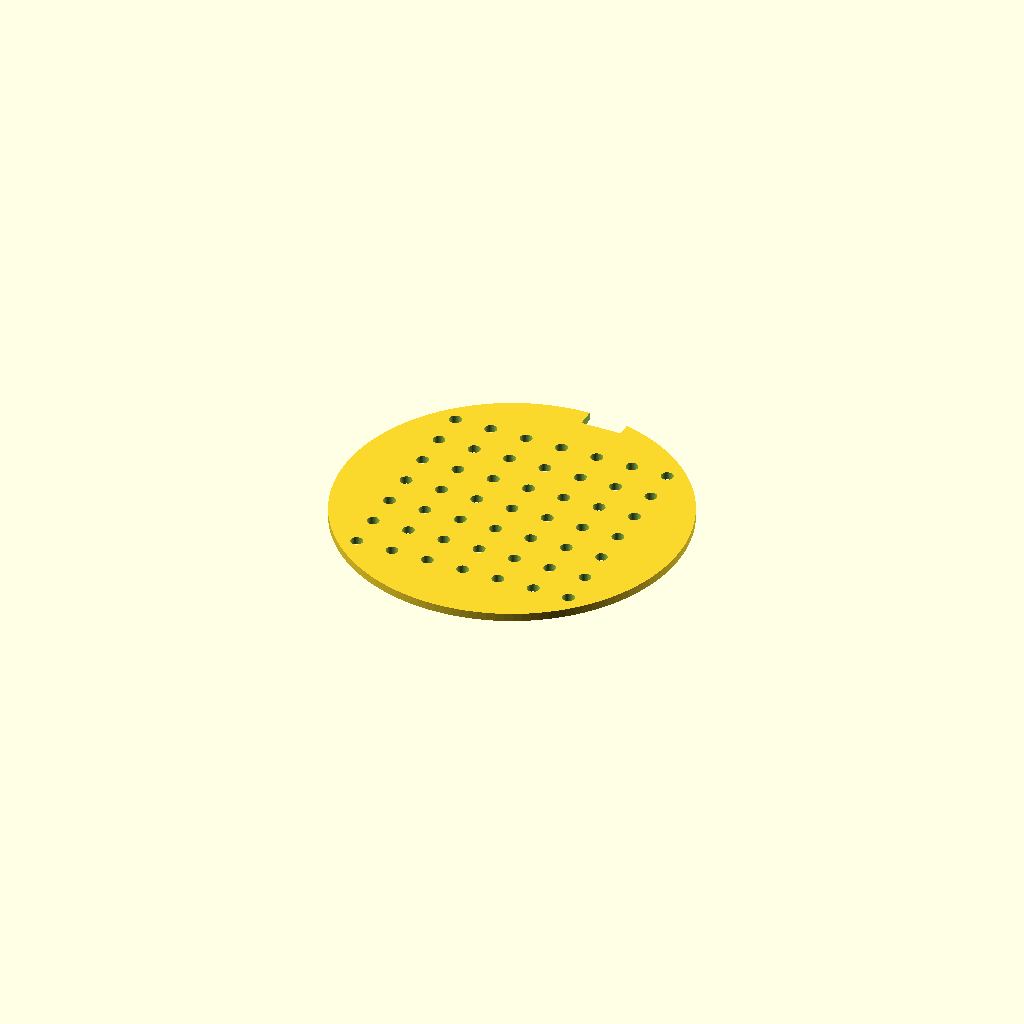
Cell 1: rendered with the file's own defaults.
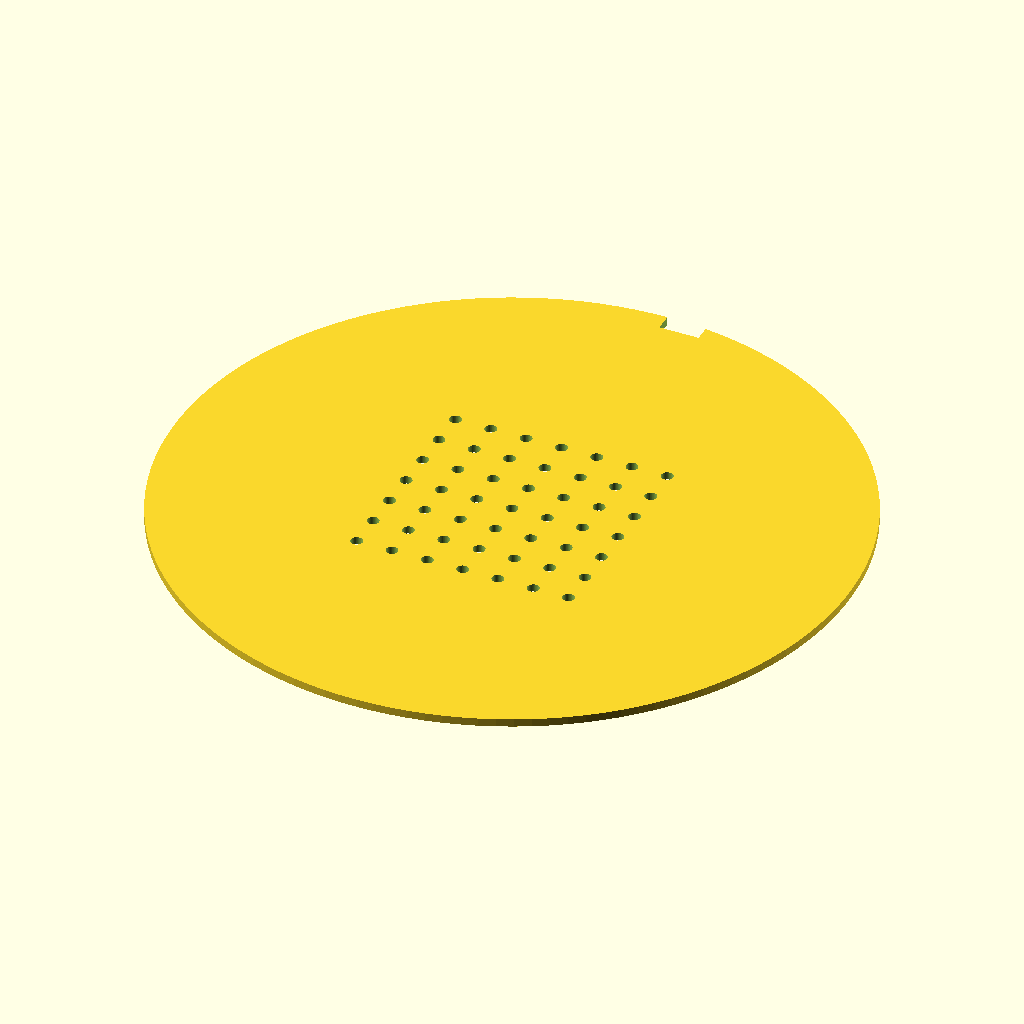
Cell 2: disc_diameter = 170 (everything else at default).
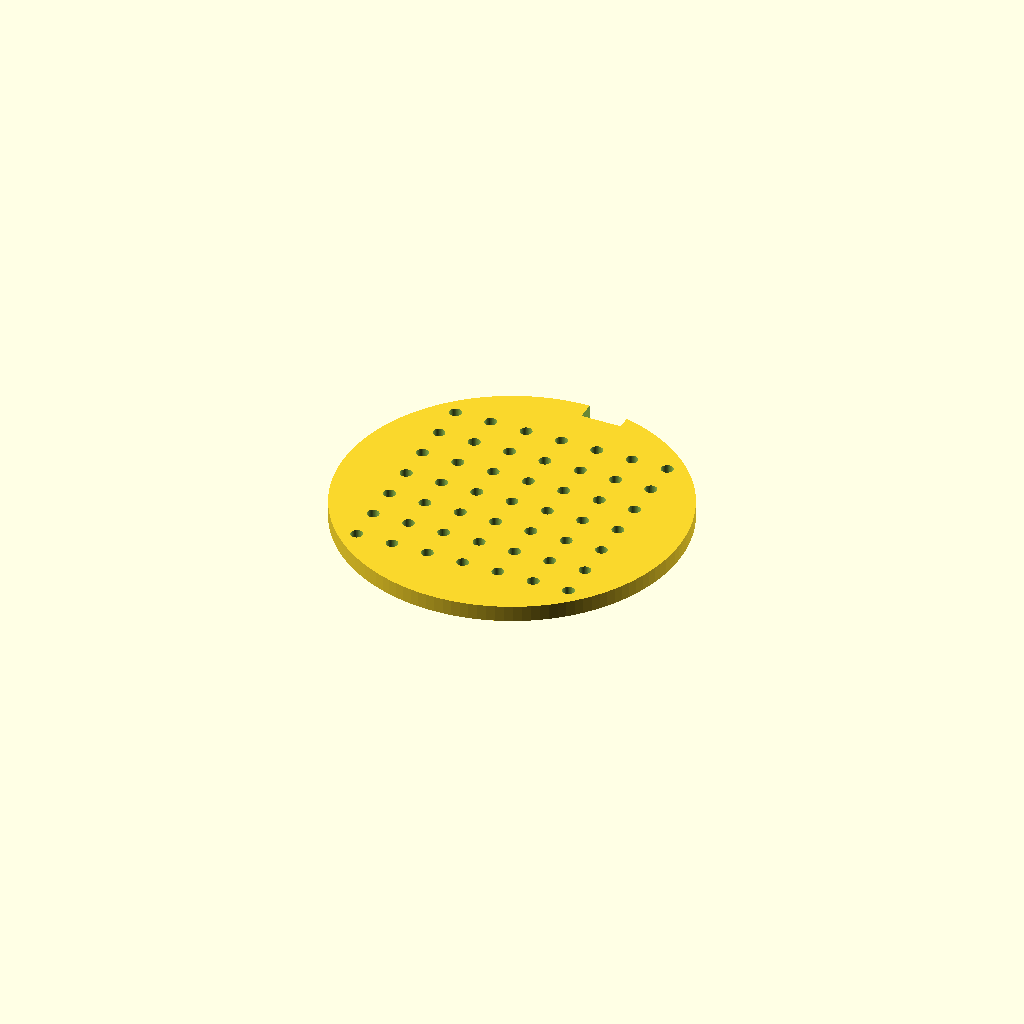
Cell 3 — disc_thickness set to 4, the other parameters unchanged.
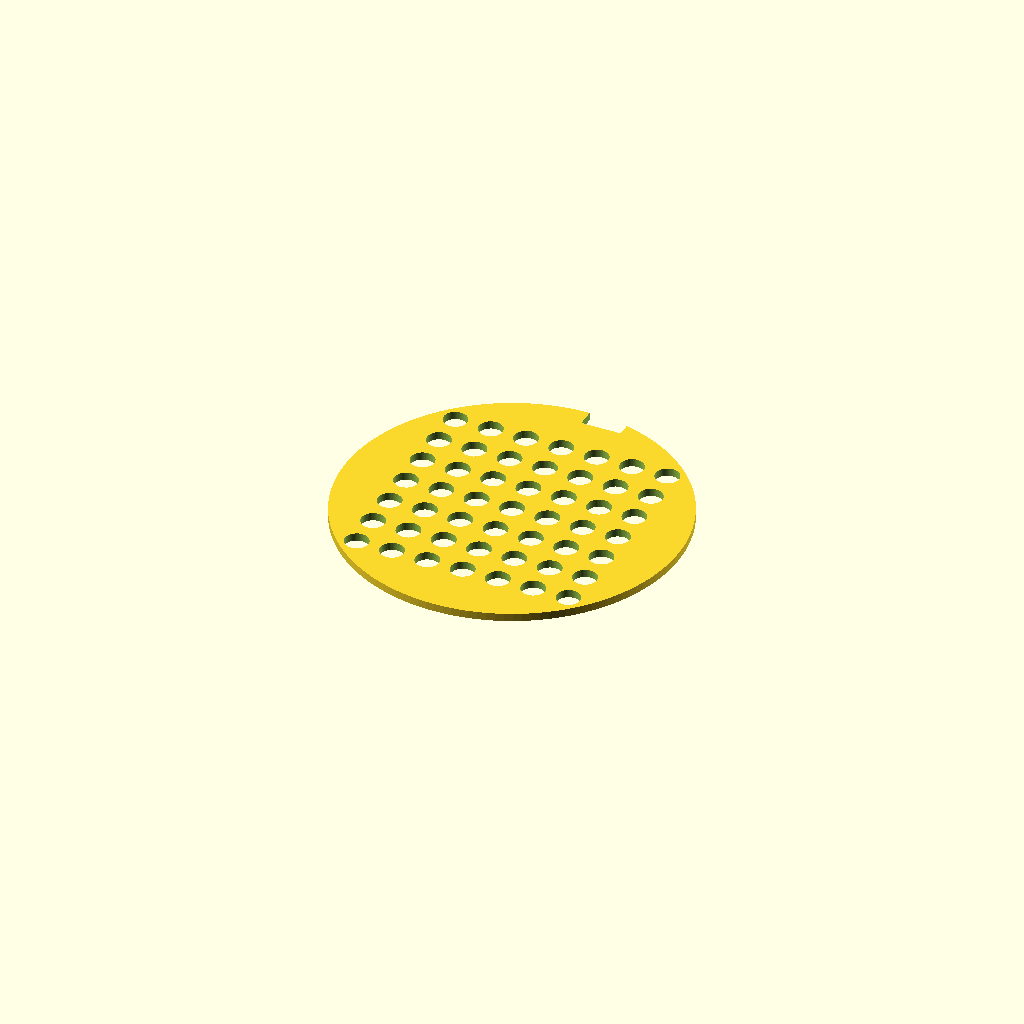
Cell 4: the same model with hole_diameter = 6.
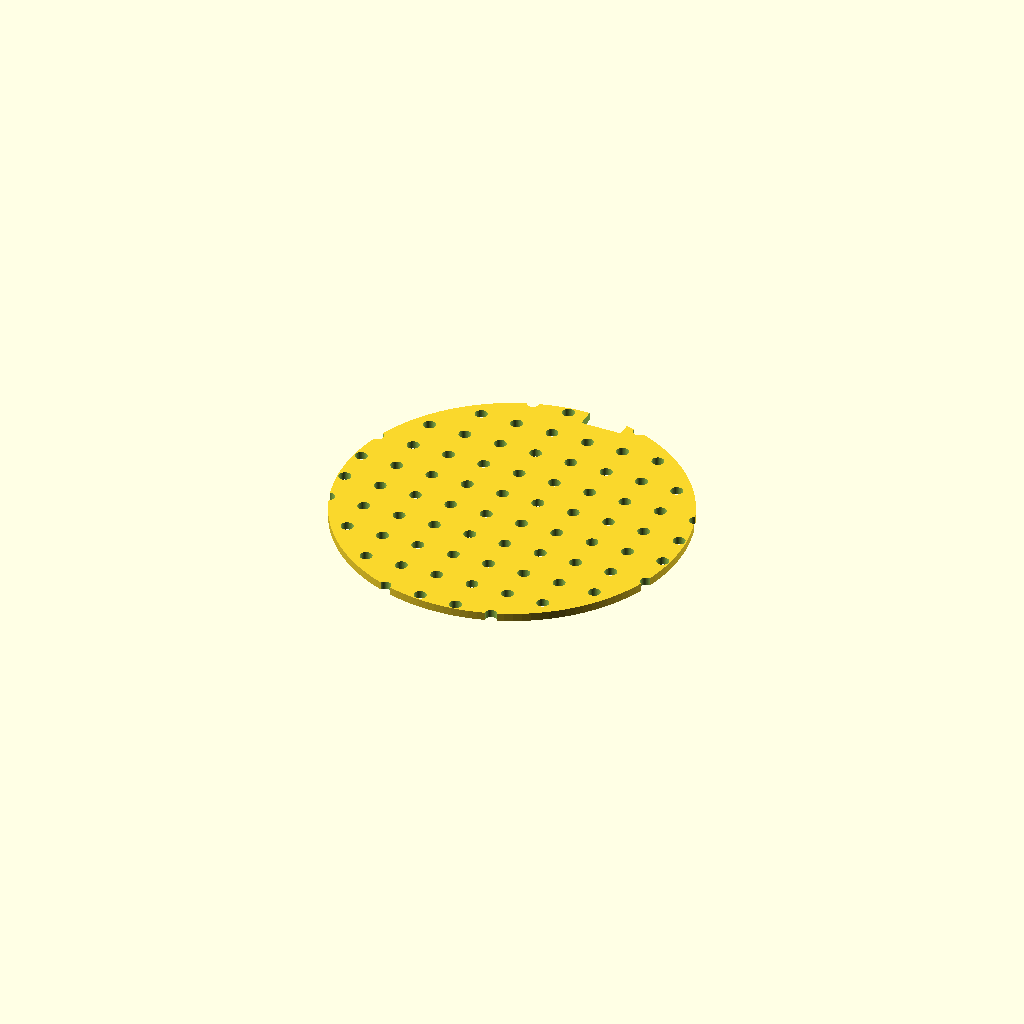
Cell 5: the same model with grid_n = 14.
All cells are drawn from one camera (rotation 55°, 0°, 25°, orthographic, colour scheme Cornfield), so only the parameter changes between them.
The OpenSCAD source (bench/results/box-scadfix-qwen38/code/tiiny_Qwen_Qwen3.8-27B/seed_sowing_template_s1_a1.scad):
// Sowing template for a 90 mm Petri dish
// Flat disc, 7x7 grid of 3 mm through-holes, orientation notch on +Y rim

// --- Dimensions (mm) ---
disc_diameter = 85;          // outer diameter of the template disc
disc_radius   = disc_diameter / 2;   // 42.5 mm
disc_thickness = 2;          // thickness of the flat disc

hole_diameter = 3;           // diameter of each sowing hole
hole_radius   = hole_diameter / 2;   // 1.5 mm

grid_n = 7;                  // 7 x 7 grid of holes
grid_spacing = 9;            // centre-to-centre spacing between adjacent holes

notch_width = 10;            // width of the orientation notch (X direction)
notch_depth = 4;             // depth of the notch into the rim (Y direction)

// --- Base disc, resting on the bed at z = 0, centred on origin in X/Y ---
module base() { cylinder(h = disc_thickness, r = disc_radius, $fn = 128); }

// --- 7 x 7 grid of 3 mm through-holes, centred on the disc ---
// Holes span z = -0.5 to z = 2.5 (0.5 mm past each face) to guarantee a clean through-cut
module hole_grid() { for (i = [0 : grid_n - 1], j = [0 : grid_n - 1])
    translate([
        (i - (grid_n - 1) / 2) * grid_spacing,   // X offset, centred
        (j - (grid_n - 1) / 2) * grid_spacing,   // Y offset, centred
        -0.5                                      // start 0.5 mm below the bed
    ])
    cylinder(h = disc_thickness + 1.0, r = hole_radius, $fn = 64); }

// --- Orientation notch on the +Y rim ---
// Rim is at y = +42.5; notch is 4 mm deep, so its inner face is at y = 38.5
// The notch block spans y = 38.5 to y = 43.5 (1 mm past the rim) and x = -5 to +5
// It spans z = -0.5 to z = 2.5 (0.5 mm past each face)
module notch_block() { translate([0, disc_radius - notch_depth - 0.5, -0.5])
    cube([notch_width, notch_depth + 1.0, disc_thickness + 1.0], center = [false, true, false]); }

// --- Final part: disc minus holes minus notch ---
difference() {
    base();
    hole_grid();
    notch_block();
}
Customizer parameters (derived from the source; name, type, default, range or options):
disc_diameter: number, default 85
disc_thickness: number, default 2
hole_diameter: number, default 3
grid_n: number, default 7
grid_spacing: number, default 9
notch_width: number, default 10
notch_depth: number, default 4
